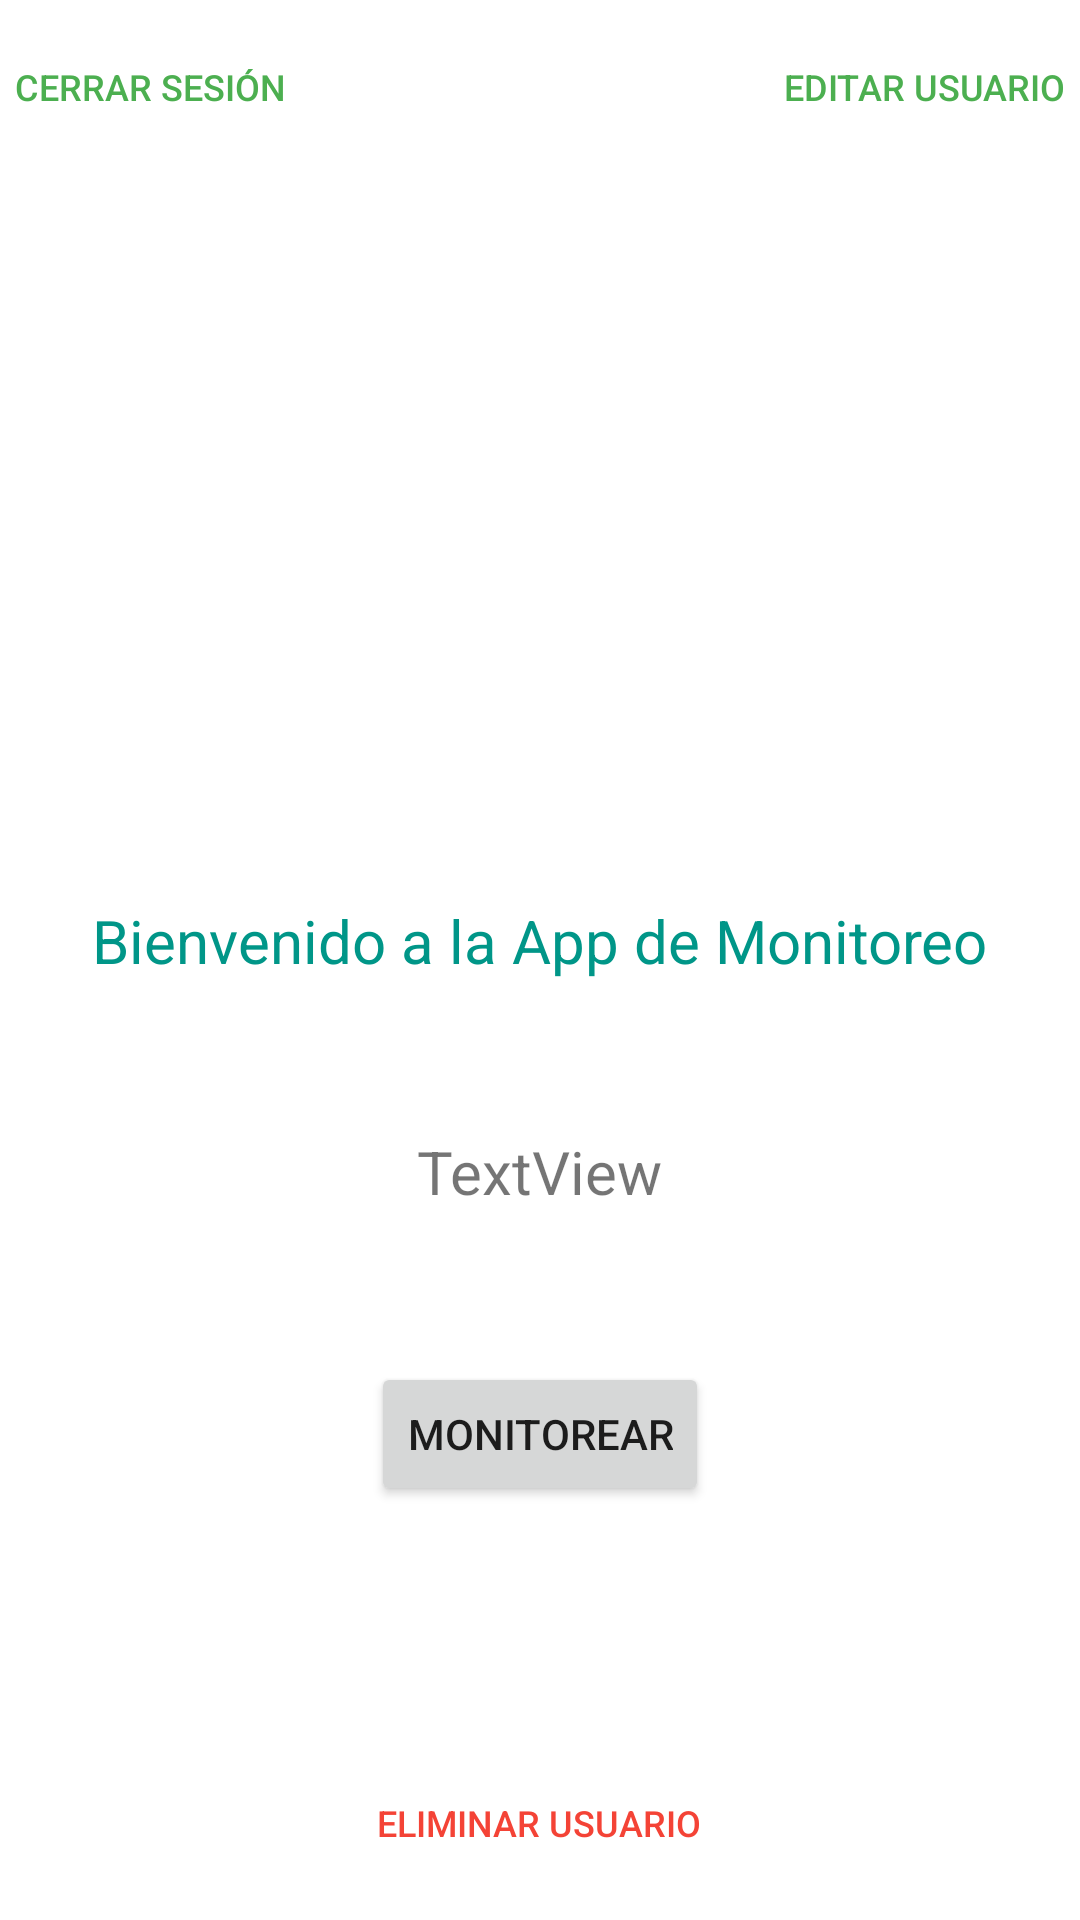

The Android layout XML behind this screen, and the referenced resources:
<!-- AndroidManifest.xml: application theme Theme.Crud_con_invernadero -->
<!-- res/layout/activity_usuario.xml -->
<?xml version="1.0" encoding="utf-8"?>
<androidx.constraintlayout.widget.ConstraintLayout xmlns:android="http://schemas.android.com/apk/res/android"
    xmlns:app="http://schemas.android.com/apk/res-auto"
    xmlns:tools="http://schemas.android.com/tools"
    android:layout_width="match_parent"
    android:layout_height="match_parent"
    tools:context=".ActivityUsuario">

    <Button
        android:id="@+id/botonEliminar"
        android:layout_width="wrap_content"
        android:layout_height="wrap_content"
        android:layout_marginBottom="5dp"
        android:background="#00FFFFFF"
        android:text="Eliminar Usuario"
        android:textColor="#F44336"
        android:textSize="12sp"
        app:layout_constraintBottom_toBottomOf="parent"
        app:layout_constraintEnd_toEndOf="parent"
        app:layout_constraintHorizontal_bias="0.498"
        app:layout_constraintStart_toStartOf="parent"
        app:layout_constraintTop_toBottomOf="@+id/buttonMonitoreo"
        app:layout_constraintVertical_bias="0.959"
        app:rippleColor="#00909294" />

    <ImageView
        android:id="@+id/imagenUser"
        android:layout_width="150dp"
        android:layout_height="150dp"
        android:layout_marginTop="100dp"
        app:layout_constraintEnd_toEndOf="parent"
        app:layout_constraintStart_toStartOf="parent"
        app:layout_constraintTop_toTopOf="parent"
        tools:srcCompat="@tools:sample/avatars" />

    <TextView
        android:id="@+id/bienvenida"
        android:layout_width="wrap_content"
        android:layout_height="wrap_content"
        android:layout_marginTop="50dp"
        android:text="Bienvenido a la App de Monitoreo"
        android:textColor="#009688"
        android:textSize="20sp"
        app:layout_constraintEnd_toEndOf="parent"
        app:layout_constraintStart_toStartOf="parent"
        app:layout_constraintTop_toBottomOf="@+id/imagenUser" />

    <TextView
        android:id="@+id/infoUser"
        android:layout_width="wrap_content"
        android:layout_height="wrap_content"
        android:layout_marginTop="50dp"
        android:text="TextView"
        android:textSize="20sp"
        app:layout_constraintEnd_toEndOf="parent"
        app:layout_constraintStart_toStartOf="parent"
        app:layout_constraintTop_toBottomOf="@+id/bienvenida" />

    <Button
        android:id="@+id/buttonMonitoreo"
        android:layout_width="wrap_content"
        android:layout_height="wrap_content"
        android:layout_marginTop="50dp"
        android:text="Monitorear"
        app:layout_constraintEnd_toEndOf="parent"
        app:layout_constraintStart_toStartOf="parent"
        app:layout_constraintTop_toBottomOf="@+id/infoUser" />

    <Button
        android:id="@+id/botonEditar"
        android:layout_width="wrap_content"
        android:layout_height="wrap_content"
        android:layout_marginTop="5dp"
        android:layout_marginEnd="5dp"
        android:background="#00FFFFFF"
        android:text="Editar Usuario"
        android:textColor="#4CAF50"
        android:textSize="12sp"
        app:layout_constraintBottom_toBottomOf="parent"
        app:layout_constraintEnd_toEndOf="parent"
        app:layout_constraintHorizontal_bias="1.0"
        app:layout_constraintStart_toStartOf="parent"
        app:layout_constraintTop_toTopOf="parent"
        app:layout_constraintVertical_bias="0.0"
        app:rippleColor="#00909294" />

    <Button
        android:id="@+id/botonCerrar"
        android:layout_width="wrap_content"
        android:layout_height="wrap_content"
        android:layout_marginStart="5dp"
        android:layout_marginTop="5dp"
        android:background="#00FFFFFF"
        android:text="Cerrar Sesión"
        android:textColor="#4CAF50"
        android:textSize="12sp"
        app:layout_constraintBottom_toBottomOf="parent"
        app:layout_constraintEnd_toEndOf="parent"
        app:layout_constraintHorizontal_bias="0.0"
        app:layout_constraintStart_toStartOf="parent"
        app:layout_constraintTop_toTopOf="parent"
        app:layout_constraintVertical_bias="0.0"
        app:rippleColor="#00909294" />
</androidx.constraintlayout.widget.ConstraintLayout>
<!-- resources referenced by this layout -->
<resources>
  <style name="Theme.Crud_con_invernadero" parent="Theme.MaterialComponents.DayNight.DarkActionBar">
          
          <item name="colorPrimary">@color/purple_500</item>
          <item name="colorPrimaryVariant">@color/purple_700</item>
          <item name="colorOnPrimary">@color/white</item>
          
          <item name="colorSecondary">@color/teal_200</item>
          <item name="colorSecondaryVariant">@color/teal_700</item>
          <item name="colorOnSecondary">@color/black</item>
          
          <item name="android:statusBarColor">?attr/colorPrimaryVariant</item>
          
      </style>
  <!-- not gathered from this repository: default colours our renderer supplied (Android Studio template values) -->
  <color name="purple_500">#FF6200EE</color>
  <color name="purple_700">#FF3700B3</color>
  <color name="teal_200">#FF03DAC5</color>
  <color name="teal_700">#FF018786</color>
  <color name="black">#FF000000</color>
  <color name="white">#FFFFFFFF</color>
</resources>
